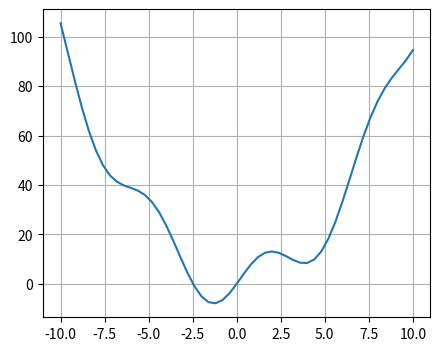

Generate this figure with matplotlib:
#!/usr/bin/env python
# coding: utf-8

# ## Optimierung mithilfe von Basin-Hopping
# 
# Auffinden des globalen Minimums einer Funktion mit dem Basin-Hopping-Algorithmus
# 
# Basin-Hopping ist ein Zwei-Phasen-Verfahren, das einen globalen Stepping-Algorithmus mit lokaler Minimierung bei jedem Schritt kombiniert. 

# In[1]:


get_ipython().run_line_magic('matplotlib', 'inline')
import matplotlib.pyplot as plt
import numpy as np


# In[2]:


def f(x):
    return x**2 + 10*np.sin(x)


# In[3]:


x = np.linspace(-10, 10, 51)
x


# In[4]:


y = f(x)
y


# ### Wie finden wir nun das globale minimum??

# In[5]:


fig = plt.figure(figsize=(5, 4), dpi=120)
plt.plot(x, y)
plt.grid()
plt.show()


# In[6]:


import scipy.optimize as opt


# In[ ]:





# In[ ]:





# In[ ]:




